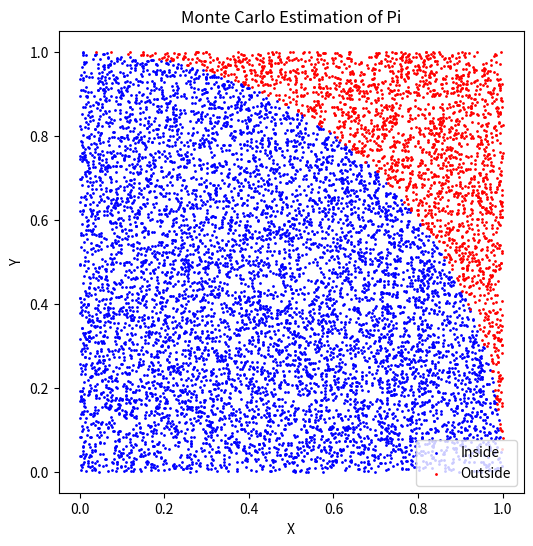

Reproduce this figure in Python.
import numpy as np
import matplotlib.pyplot as plt

N = 10000  # Number of random points
inside = 0  # Counter for points inside the quadrant
x_inside = []
y_inside = []
x_outside = []
y_outside = []

# Generate random points
for _ in range(N):
    x, y = np.random.uniform(0, 1, 2)  # Generate (x, y) in [0,1]x[0,1]
    if x**2 + y**2 <= 1:
        inside += 1
        x_inside.append(x)
        y_inside.append(y)
    else:
        x_outside.append(x)
        y_outside.append(y)

# Estimate the value of pi
pi_estimate = (inside / N) * 4
print(f"Estimated value of pi: {pi_estimate}")

# Plot the points
plt.figure(figsize=(6, 6))
plt.scatter(x_inside, y_inside, color='blue', s=1, label='Inside')
plt.scatter(x_outside, y_outside, color='red', s=1, label='Outside')
plt.xlabel("X")
plt.ylabel("Y")
plt.title("Monte Carlo Estimation of Pi")
plt.legend()
plt.show()
